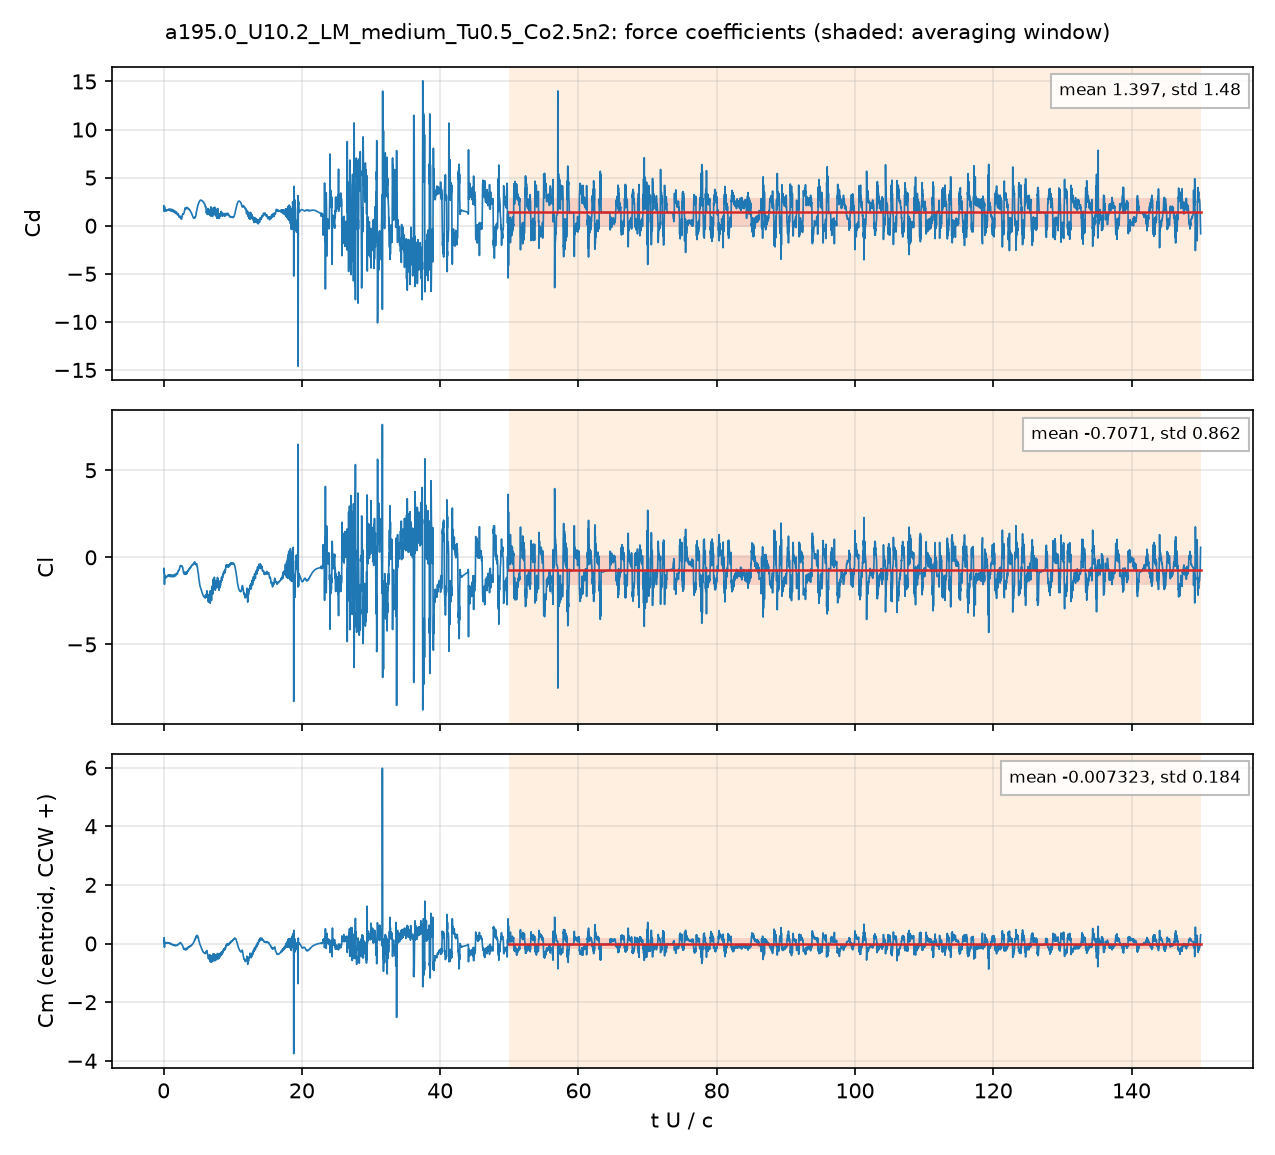

The data file committed next to this chart (first rows):
# a195.0_U10.2_LM_medium_Tu0.5_Co2.5n2: …, q = 0.5 U^2, A = c dz, c = 0.048 m; Cm about the centroid, CCW +
# averaging window t U/c = 50 .. 150; de…
t_s, t_U_over_c, Cd, Cl, Cm_z_ccw, Cd_pressure, Cd_viscous
9.4027354e-05, 0.01998, 2.081, -0.7581, 0.09326, 1.987, 0.09325
0.0002825, 0.06002, 1.907, -0.8003, 0.05212, 1.84, 0.06671
0.0003774, 0.08019, 1.553, -0.6248, 0.1992, 1.497, 0.05562
0.0005648, 0.12, 1.922, -1.55, -0.1252, 1.873, 0.04881
0.0006587, 0.14, 1.983, -1.223, -0.04358, 1.938, 0.0449
0.0008487, 0.1803, 1.571, -1.028, 0.04898, 1.53, 0.04144
0.0009414, 0.2001, 1.553, -1.156, 0.01356, 1.513, 0.04019
0.00113, 0.2401, 1.598, -1.162, 0.02518, 1.561, 0.03659
0.001224, 0.2601, 1.607, -1.166, 0.02038, 1.572, 0.03521
0.001414, 0.3004, 1.611, -1.164, 0.007942, 1.577, 0.03333
0.001505, 0.3199, 1.568, -1.148, 0.01707, 1.535, 0.03244
0.001695, 0.3603, 1.56, -1.149, 0.02406, 1.529, 0.0305
0.001787, 0.3796, 1.612, -1.151, 0.01853, 1.582, 0.02964
0.001974, 0.4196, 1.635, -1.144, 0.01182, 1.607, 0.02827
0.002068, 0.4394, 1.587, -1.123, 0.01931, 1.559, 0.02775
0.002259, 0.48, 1.574, -1.093, 0.02706, 1.547, 0.02656
0.002351, 0.4996, 1.609, -1.093, 0.02355, 1.583, 0.02594
0.002543, 0.5404, 1.626, -1.093, 0.02025, 1.601, 0.02479
0.002633, 0.5594, 1.624, -1.07, 0.02621, 1.599, 0.02431
0.002823, 0.5999, 1.661, -1.034, 0.0319, 1.637, 0.02337
0.002916, 0.6196, 1.651, -1.052, 0.02575, 1.628, 0.02299
0.003108, 0.6605, 1.64, -1.076, 0.01565, 1.618, 0.02224
0.0032, 0.6799, 1.681, -1.051, 0.02006, 1.659, 0.02202
0.003389, 0.7201, 1.719, -1.022, 0.02502, 1.697, 0.02167
0.003479, 0.7394, 1.672, -1.047, 0.01917, 1.65, 0.02135
0.003673, 0.7804, 1.604, -1.083, 0.007488, 1.584, 0.02051
0.003763, 0.7997, 1.633, -1.061, 0.009428, 1.612, 0.02031
0.00395, 0.8395, 1.716, -1.004, 0.01806, 1.696, 0.02014
0.004044, 0.8594, 1.715, -1.011, 0.01648, 1.695, 0.02019
0.004238, 0.9006, 1.589, -1.091, -0.003942, 1.57, 0.01936
0.004331, 0.9203, 1.559, -1.108, -0.01057, 1.54, 0.01893
0.004517, 0.9598, 1.617, -1.065, -0.007434, 1.598, 0.01858
0.004612, 0.9801, 1.675, -1.028, -0.001125, 1.657, 0.01855
0.004799, 1.02, 1.711, -1.006, 0.002966, 1.693, 0.01884
0.004896, 1.04, 1.656, -1.034, -0.004701, 1.637, 0.01869
0.005081, 1.08, 1.525, -1.108, -0.02552, 1.507, 0.01791
0.005177, 1.1, 1.517, -1.112, -0.03076, 1.499, 0.01757
0.005367, 1.14, 1.596, -1.072, -0.02837, 1.579, 0.01747
0.005456, 1.159, 1.65, -1.043, -0.0234, 1.633, 0.01756
0.005649, 1.201, 1.695, -1.027, -0.01956, 1.677, 0.0181
0.005739, 1.22, 1.658, -1.045, -0.02475, 1.64, 0.01809
0.005928, 1.26, 1.527, -1.102, -0.04215, 1.509, 0.01745
0.006022, 1.28, 1.49, -1.117, -0.04896, 1.473, 0.01707
0.006209, 1.319, 1.493, -1.1, -0.0515, 1.476, 0.01699
0.006307, 1.34, 1.534, -1.069, -0.04766, 1.517, 0.01709
0.006493, 1.38, 1.628, -1.017, -0.03843, 1.61, 0.01758
0.006588, 1.4, 1.638, -1.012, -0.03752, 1.62, 0.0179
0.006776, 1.44, 1.56, -1.047, -0.04817, 1.542, 0.01794
0.006872, 1.46, 1.489, -1.077, -0.05734, 1.472, 0.01766
0.007061, 1.5, 1.394, -1.115, -0.06995, 1.377, 0.01709
0.007152, 1.52, 1.389, -1.107, -0.07053, 1.372, 0.01707
0.007339, 1.56, 1.455, -1.047, -0.06233, 1.437, 0.01741
0.007434, 1.58, 1.498, -1.013, -0.05648, 1.48, 0.01764
0.007625, 1.62, 1.54, -0.9769, -0.04901, 1.522, 0.01825
0.007716, 1.64, 1.51, -0.9855, -0.05126, 1.492, 0.01846
0.007909, 1.681, 1.378, -1.035, -0.06639, 1.359, 0.01834
0.008003, 1.701, 1.319, -1.056, -0.07358, 1.301, 0.01811
0.008187, 1.74, 1.275, -1.061, -0.07968, 1.257, 0.01768
... 4,942 more rows
